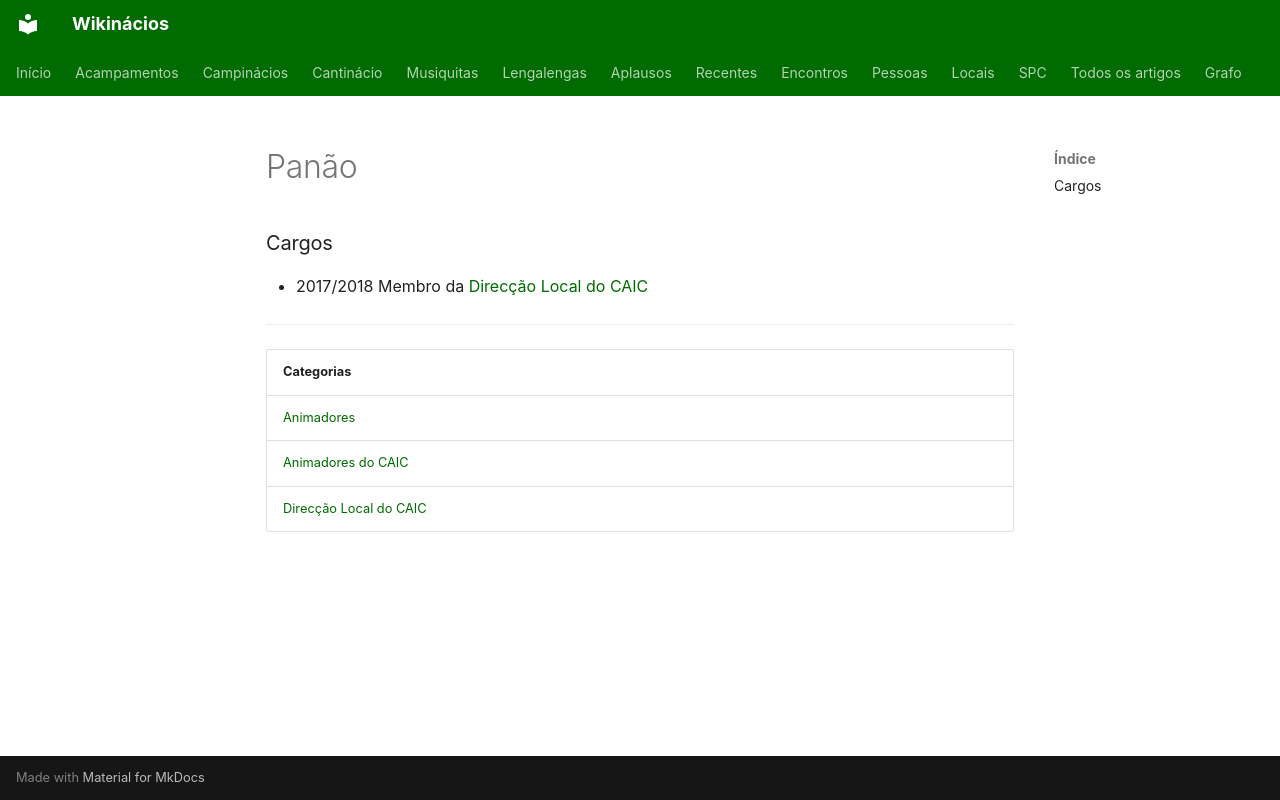

repository: neteinstein/Campinacios · page: Pessoas/P/Panão.html · generator: mkdocs

# Panão

### Cargos

- 2017/2018 Membro da [Direcção Local do CAIC](../../Categorias/Direc%C3%A7%C3%A3o%20Local%20do%20CAIC.md)

---

| Categorias |
| --- |
| [Animadores](../../Categorias/Animadores.md) |
| [Animadores do CAIC](../../Categorias/Animadores%20do%20CAIC.md) |
| [Direcção Local do CAIC](../../Categorias/Direc%C3%A7%C3%A3o%20Local%20do%20CAIC.md) |
